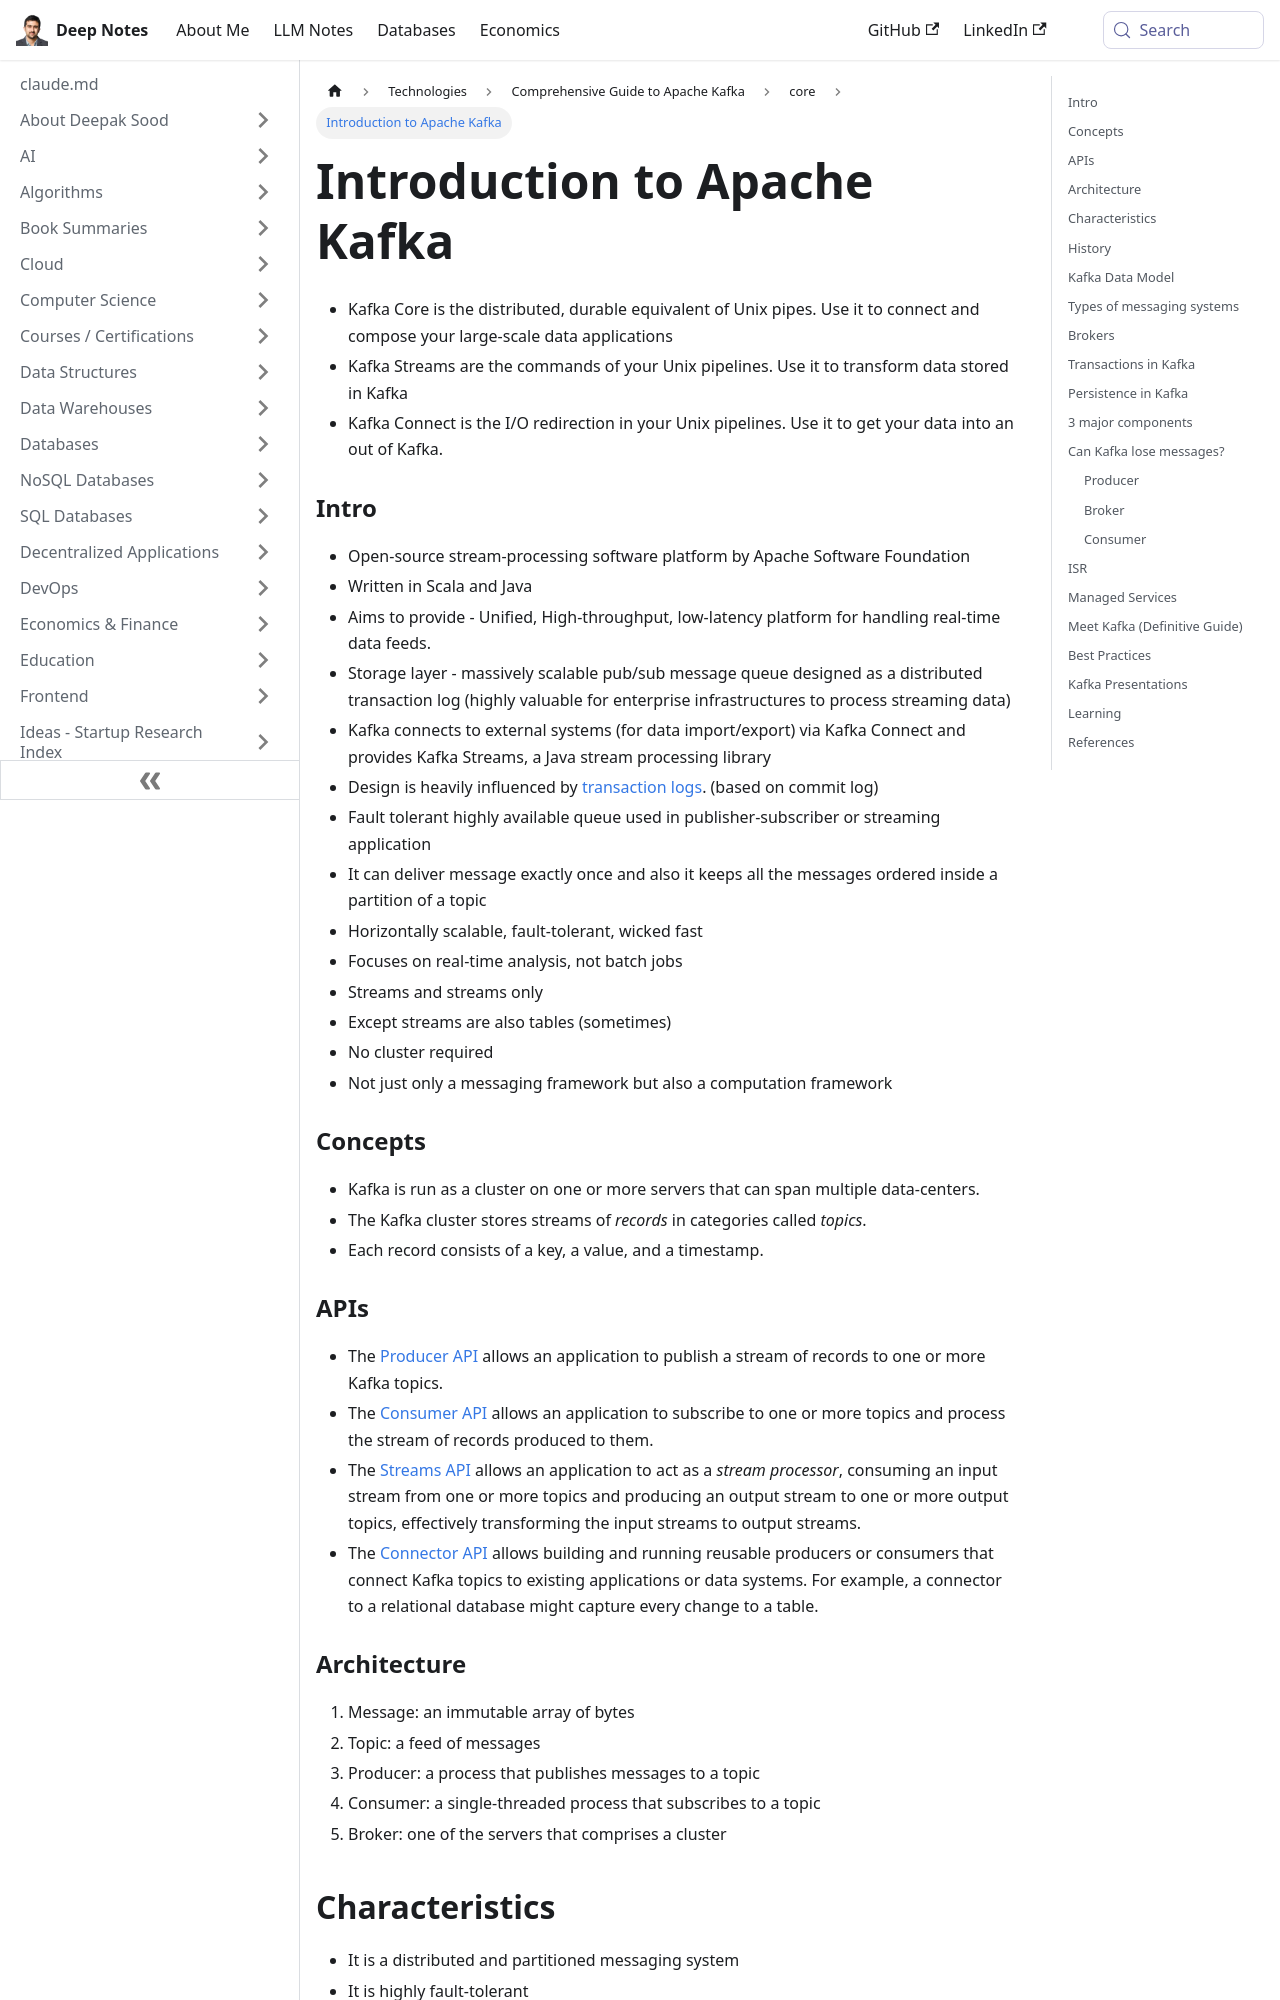

repository: deepaksood619/deepaksood619.github.io · page: technologies/kafka/intro-to-kafka/index.html · generator: docusaurus

---
slug: /technologies/kafka/intro-to-kafka
title: Introduction to Apache Kafka
description: Learn about Apache Kafka, a scalable platform for real-time data processing using streams and connecting external systems.
created: 2023-03-05
updated: 2026-03-27
---
- Kafka Core is the distributed, durable equivalent of Unix pipes. Use it to connect and compose your large-scale data applications
- Kafka Streams are the commands of your Unix pipelines. Use it to transform data stored in Kafka
- Kafka Connect is the I/O redirection in your Unix pipelines. Use it to get your data into an out of Kafka.

### Intro

- Open-source stream-processing software platform by Apache Software Foundation
- Written in Scala and Java
- Aims to provide - Unified, High-throughput, low-latency platform for handling real-time data feeds.
- Storage layer - massively scalable pub/sub message queue designed as a distributed transaction log (highly valuable for enterprise infrastructures to process streaming data)
- Kafka connects to external systems (for data import/export) via Kafka Connect and provides Kafka Streams, a Java stream processing library
- Design is heavily influenced by [transaction logs](https://en.wikipedia.org/wiki/Transaction_log). (based on commit log)
- Fault tolerant highly available queue used in publisher-subscriber or streaming application
- It can deliver message exactly once and also it keeps all the messages ordered inside a partition of a topic
- Horizontally scalable, fault-tolerant, wicked fast
- Focuses on real-time analysis, not batch jobs
- Streams and streams only
- Except streams are also tables (sometimes)
- No cluster required
- Not just only a messaging framework but also a computation framework

### Concepts

- Kafka is run as a cluster on one or more servers that can span multiple data-centers.
- The Kafka cluster stores streams of *records* in categories called *topics*.
- Each record consists of a key, a value, and a timestamp.

### APIs

- The [Producer API](https://kafka.apache.org/documentation.html#producerapi) allows an application to publish a stream of records to one or more Kafka topics.
- The [Consumer API](https://kafka.apache.org/documentation.html#consumerapi) allows an application to subscribe to one or more topics and process the stream of records produced to them.
- The [Streams API](https://kafka.apache.org/documentation/streams) allows an application to act as a *stream processor*, consuming an input stream from one or more topics and producing an output stream to one or more output topics, effectively transforming the input streams to output streams.
- The [Connector API](https://kafka.apache.org/documentation.html#connect) allows building and running reusable producers or consumers that connect Kafka topics to existing applications or data systems. For example, a connector to a relational database might capture every change to a table.
